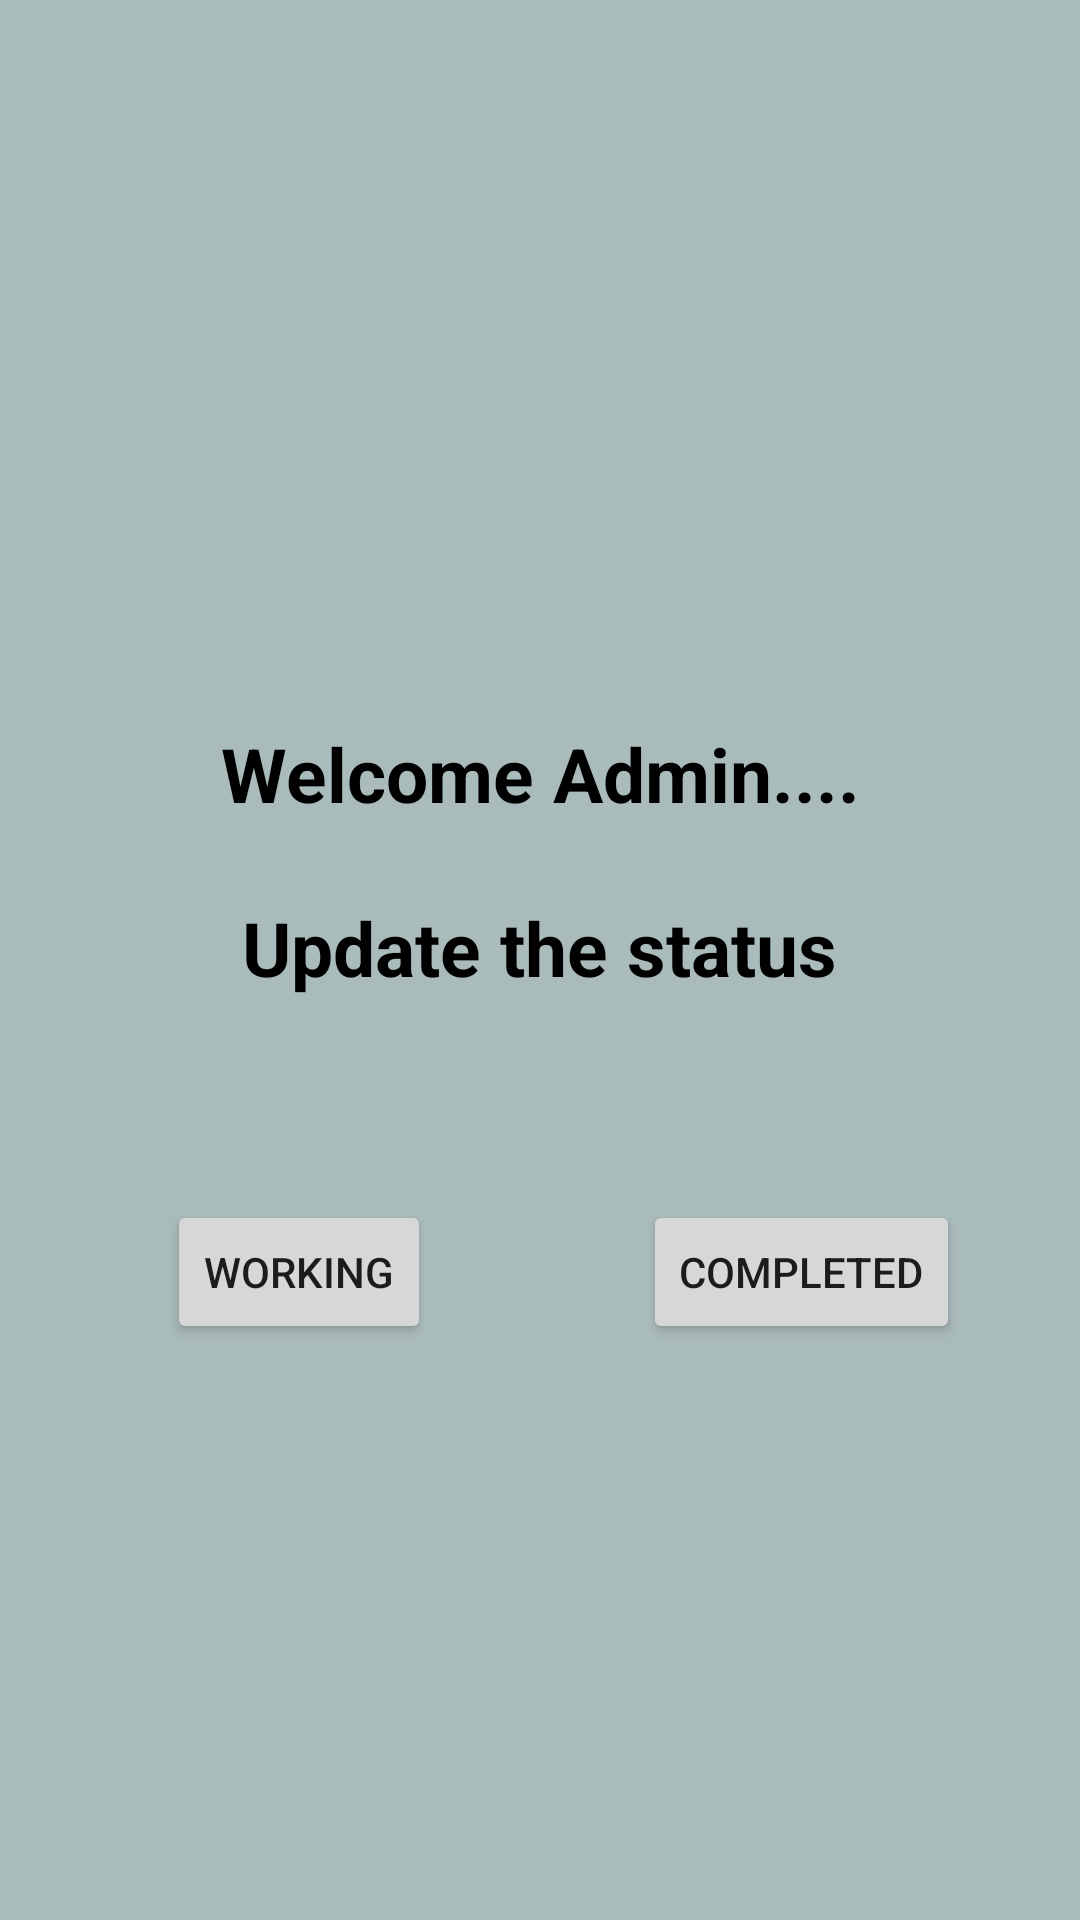

Produce the Android XML layout that renders to this screen, including the resource entries it uses.
<!-- AndroidManifest.xml: application theme Theme.CaretakersDesk -->
<!-- res/layout/activity_refractor_expands.xml -->
<?xml version="1.0" encoding="utf-8"?>
<androidx.constraintlayout.widget.ConstraintLayout xmlns:android="http://schemas.android.com/apk/res/android"
    xmlns:app="http://schemas.android.com/apk/res-auto"
    xmlns:tools="http://schemas.android.com/tools"
    android:layout_width="match_parent"
    android:layout_height="match_parent"
    android:background="#abb"
    tools:context=".recycler_expand">

    <ImageView
        android:id="@+id/logo"
        android:layout_width="231dp"
        android:layout_height="200dp"
        android:layout_gravity="center"
        android:layout_marginBottom="52dp"
        android:background="#abb"
        android:src="@drawable/logoo"
        app:layout_constraintBottom_toTopOf="@+id/title"
        app:layout_constraintEnd_toEndOf="parent"
        app:layout_constraintStart_toStartOf="parent"
        app:layout_constraintTop_toTopOf="parent"
        app:layout_constraintVertical_bias="0.0"
        tools:ignore="ImageContrastCheck">

    </ImageView>

    <TextView
        android:id="@+id/title"
        android:layout_width="match_parent"
        android:layout_height="60dp"
        android:layout_marginTop="228dp"
        android:background="#abb"
        android:gravity="center"
        android:text="Welcome Admin...."
        android:textColor="#000"
        android:textSize="25sp"
        android:textStyle="bold"
        app:layout_constraintEnd_toEndOf="parent"
        app:layout_constraintHorizontal_bias="0.0"
        app:layout_constraintStart_toStartOf="parent"
        app:layout_constraintTop_toTopOf="parent" />

    <TextView
        android:id="@+id/title1"
        android:layout_width="244dp"
        android:layout_height="57dp"
        android:layout_marginBottom="296dp"
        android:background="#abb"
        android:gravity="center"
        android:text="Update the status"
        android:textColor="#000"
        android:textSize="25sp"
        android:textStyle="bold"
        app:layout_constraintBottom_toBottomOf="parent"
        app:layout_constraintEnd_toEndOf="parent"
        app:layout_constraintHorizontal_bias="0.497"
        app:layout_constraintStart_toStartOf="parent"
        app:layout_constraintTop_toBottomOf="@+id/title"
        app:layout_constraintVertical_bias="0.911" />

    <Button
        android:id="@+id/button"
        android:layout_width="wrap_content"
        android:layout_height="wrap_content"
        android:layout_marginStart="44dp"
        android:layout_marginBottom="192dp"
        android:text="working"
        app:layout_constraintBottom_toBottomOf="parent"
        app:layout_constraintEnd_toStartOf="@+id/button2"
        app:layout_constraintHorizontal_bias="0.142"
        app:layout_constraintStart_toStartOf="parent" />

    <Button
        android:id="@+id/button2"
        android:layout_width="wrap_content"
        android:layout_height="wrap_content"
        android:layout_marginEnd="40dp"
        android:layout_marginBottom="192dp"
        android:text="Completed"
        app:layout_constraintBottom_toBottomOf="parent"
        app:layout_constraintEnd_toEndOf="parent"
        app:layout_constraintTop_toBottomOf="@+id/title"
        app:layout_constraintVertical_bias="1.0" />

</androidx.constraintlayout.widget.ConstraintLayout>
<!-- resources referenced by this layout -->
<resources>
  <style name="Theme.CaretakersDesk" parent="Theme.MaterialComponents.Light.NoActionBar">
          
          <item name="colorPrimary">@color/purple_500</item>
          <item name="colorPrimaryVariant">@color/purple_700</item>
          <item name="colorOnPrimary">@color/white</item>
          
          <item name="colorSecondary">@color/teal_200</item>
          <item name="colorSecondaryVariant">@color/teal_700</item>
          <item name="colorOnSecondary">@color/black</item>
          
          <item name="android:statusBarColor" tools:targetApi="l">?attr/colorPrimaryVariant</item>
          
      </style>
  <color name="purple_500">#FF6200EE</color>
  <color name="purple_700">#FF3700B3</color>
  <color name="white">#FFFFFFFF</color>
  <color name="teal_200">#FF03DAC5</color>
  <color name="teal_700">#FF018786</color>
  <color name="black">#FF000000</color>
</resources>
